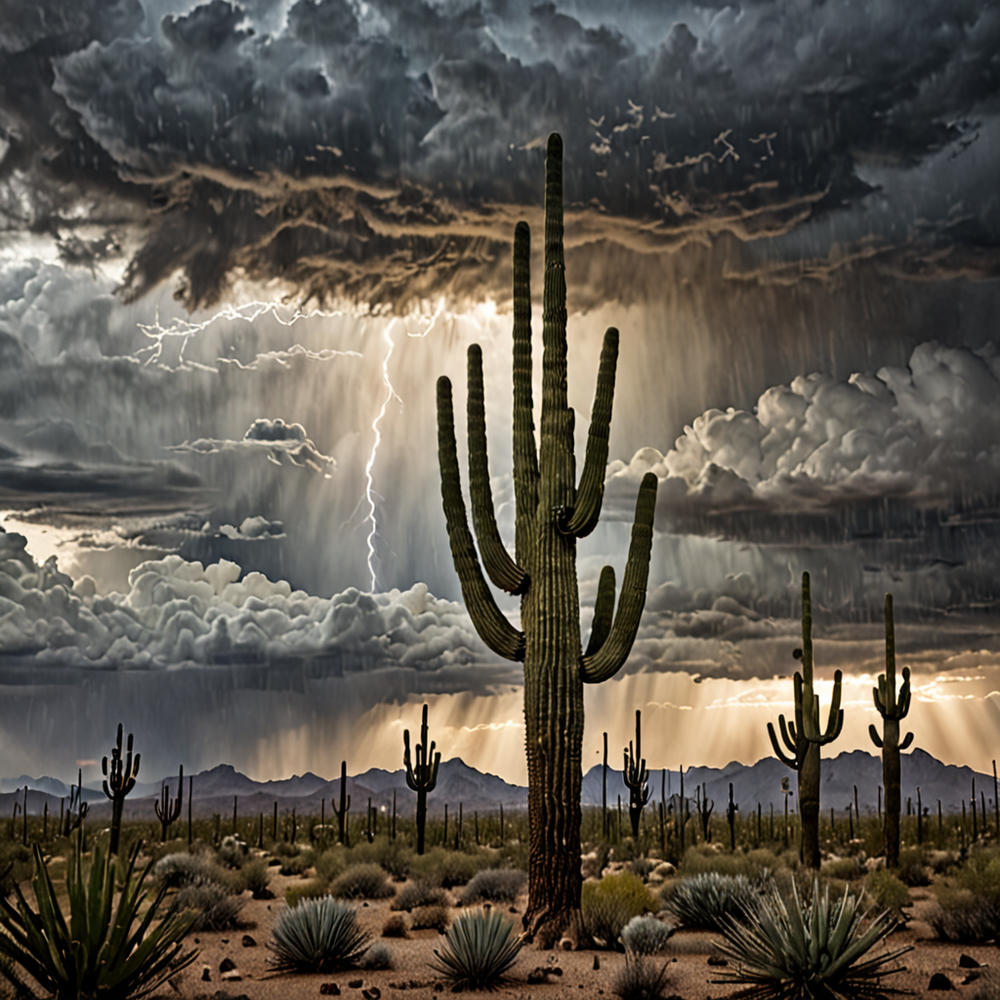
Generation parameters embedded in this image by AUTOMATIC1111 Stable Diffusion web UI or a fork of it (Forge, ...) (PNG 'parameters' text chunk):
In the Astral Sanctuary at the Heart of Cosmic Streams,A cluster of towering saguaro cacti stands silhouetted against the desert sky,Wormhole,Tropical storm clouds with heavy rain and strong winds,Hyperrealistic art Extremely high-resolution details photographic realism pushed to extreme fine texture incredibly lifelike,extremely beautiful masterpiece contest winner Ultra Detailed Highres,Light caustics,Soft Focus,Polaroid Photography,Subtle Ambient Glow
Negative prompt: anime, photorealistic, 35mm film, deformed, glitch, low contrast, noisy
Steps: 20, Sampler: DPM++ 2M, Schedule type: Karras, CFG scale: 2, Seed: 895562777, Size: 1024x1024, Model hash: 6f228e128a, Model: forrealxl_v05, Style Selector Enabled: True, Style Selector Randomize: True, Style Selector Style: Street Fighter, CreaPrompt random From categories: "Landscapes, outdoors, locations, Sky_Malapris, realistic_style, image_quality, lighting, effects_AdelAI_Realistic, styles_AdelAI_Realistic, lighting_AdelAI_Realitic", Version: v1.9.4